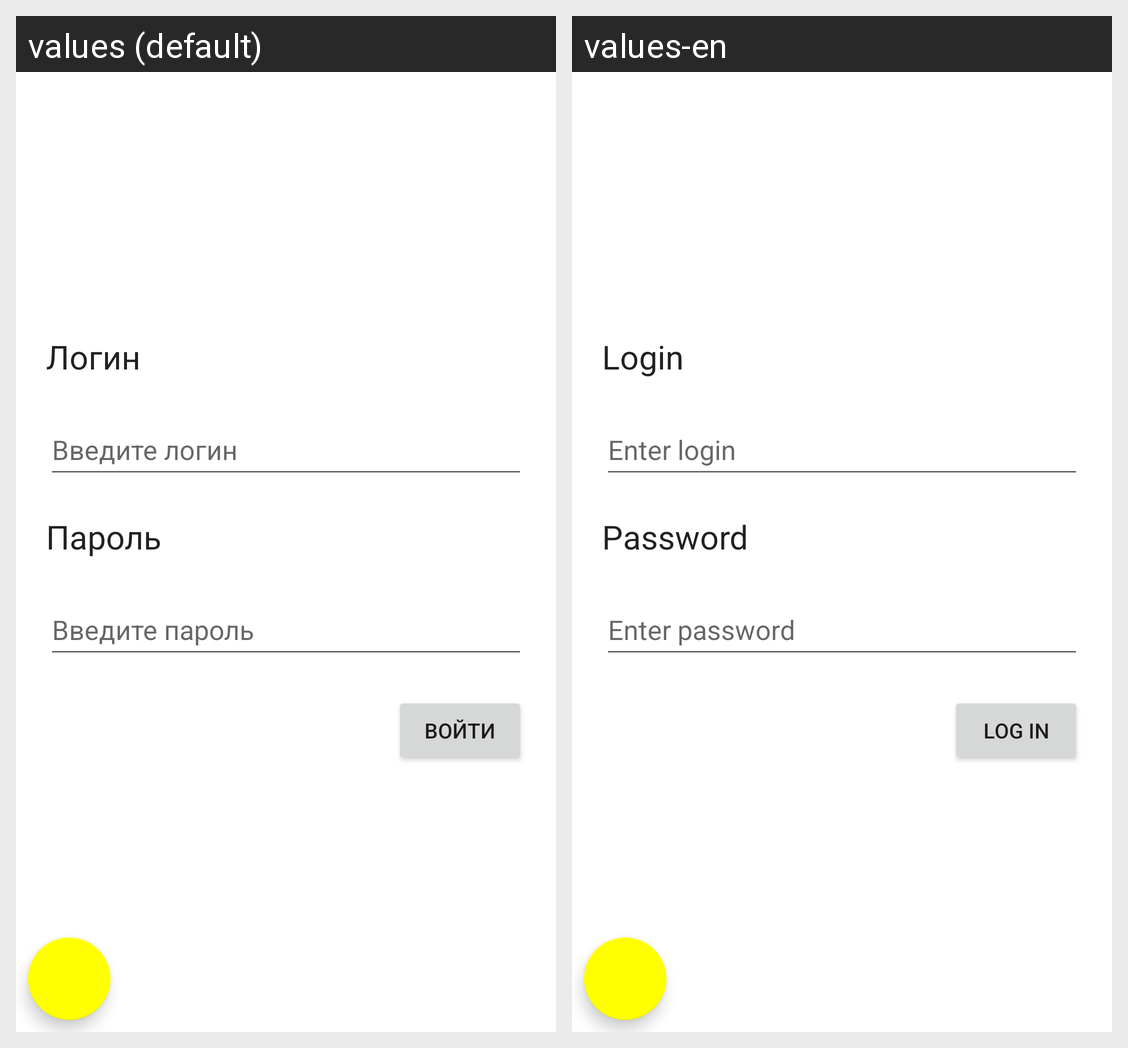

Translations of the strings shown on this Android screen, per locale in the grid:
Android screen res/layout/activity_login.xml rendered under 2 locales, left to right: values (default), values-en. Device: Nexus 5 (rendered at 1080×1920; each locale shown at half size, 540×960, under a caption strip naming it); theme Theme.SamsungCase2022.
Strings drawn on this screen, with the default value and each locale's value (text and hints the layout hard-codes, and strings that could not be matched under every locale, appear in the picture but are not listed):

login
  values: Логин
  values-en: Login

input_login
  values: Введите логин
  values-en: Enter login

keyword
  values: Пароль
  values-en: Password

input_keyword
  values: Введите пароль
  values-en: Enter password

log_in1
  values: Войти
  values-en: Log in
